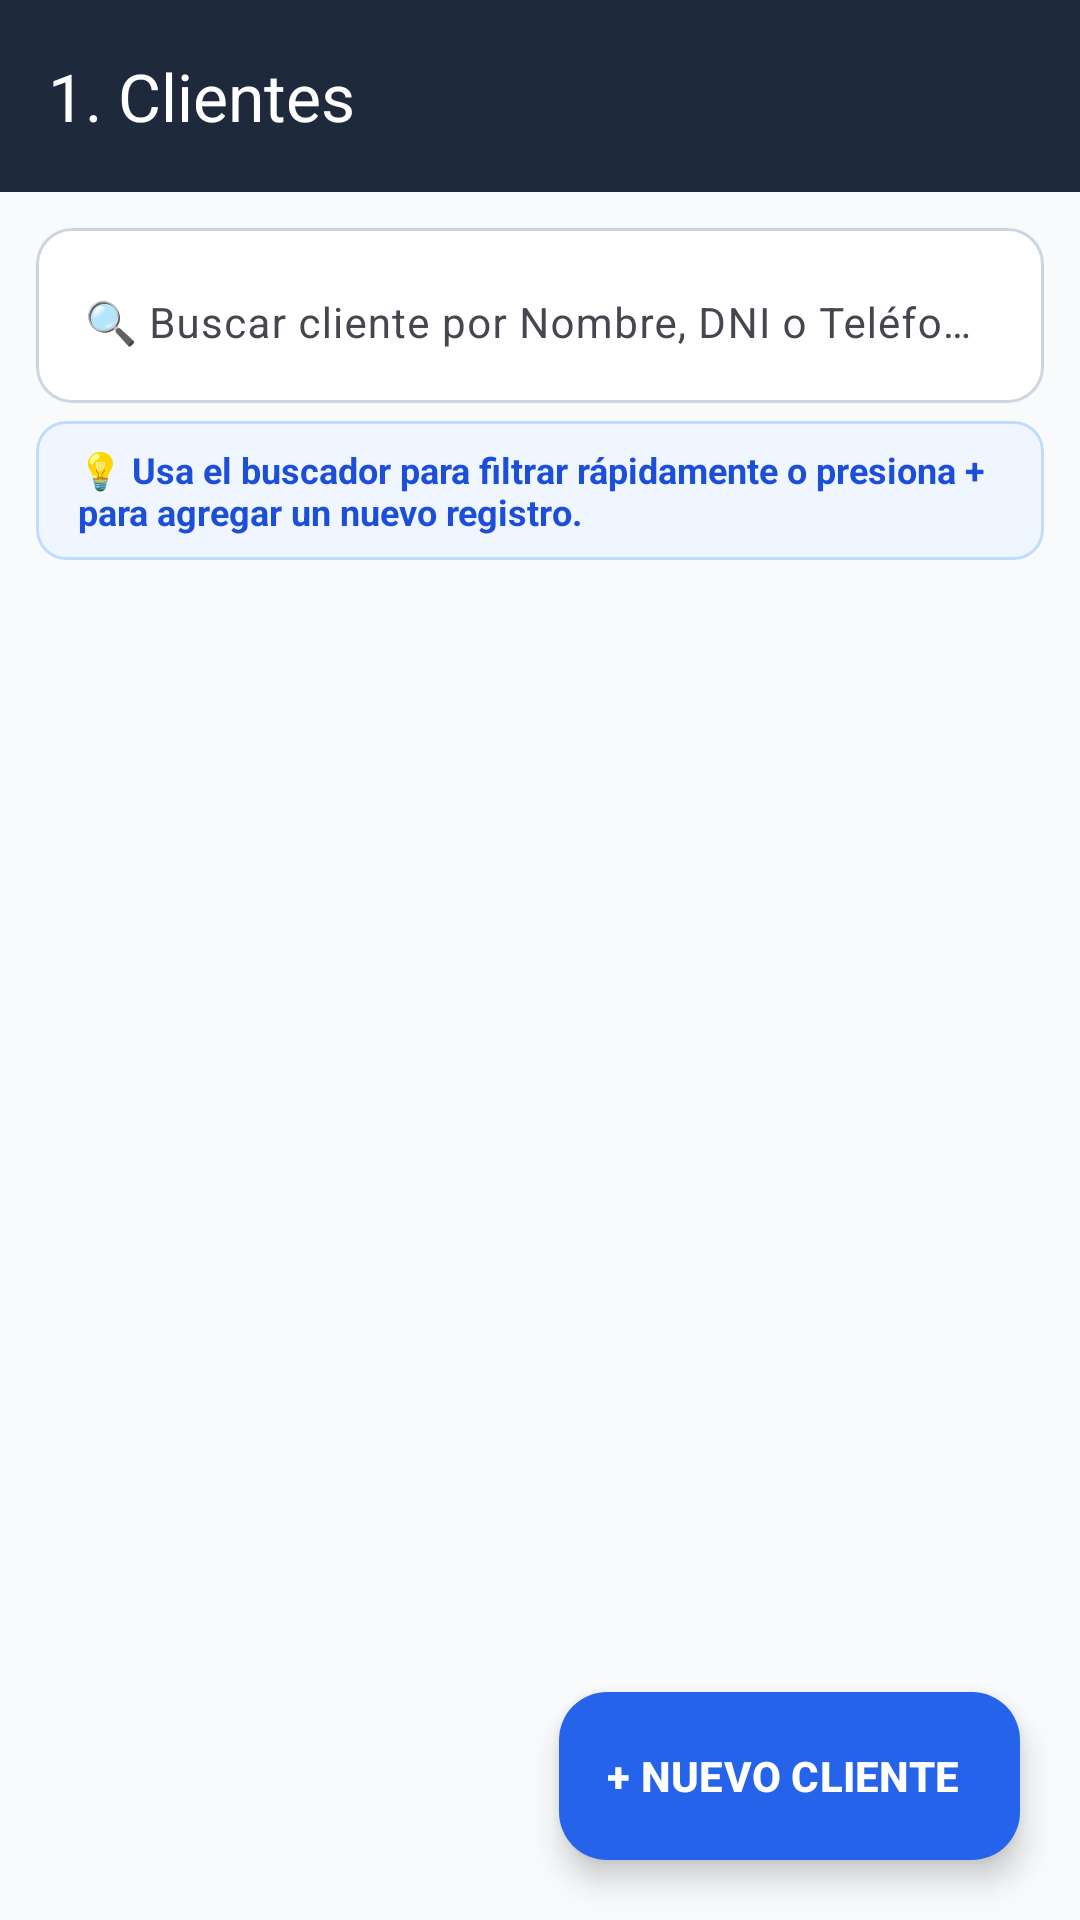

Here is an Android app screen rendered from its layout file. Give the layout XML and the strings, colors and styles it references.
<!-- AndroidManifest.xml: application theme Theme.Automotriz_Aplicacion -->
<!-- res/layout/activity_clientes.xml -->
<?xml version="1.0" encoding="utf-8"?>
<androidx.coordinatorlayout.widget.CoordinatorLayout
    xmlns:android="http://schemas.android.com/apk/res/android"
    xmlns:app="http://schemas.android.com/apk/res-auto"
    xmlns:tools="http://schemas.android.com/tools"
    android:layout_width="match_parent"
    android:layout_height="match_parent"
    android:background="@color/bg_main"
    tools:context=".ui.cliente.ClientesActivity">

    <com.google.android.material.appbar.AppBarLayout
        android:layout_width="match_parent"
        android:layout_height="wrap_content"
        android:background="#1E293B"
        app:elevation="2dp">

        <com.google.android.material.appbar.MaterialToolbar
            android:id="@+id/toolbar"
            android:layout_width="match_parent"
            android:layout_height="?attr/actionBarSize"
            app:title="@string/modulo_clientes"
            app:titleTextColor="#FFFFFF"
            app:navigationIcon="@drawable/ic_clientes"
            app:navigationIconTint="#FFFFFF" />

    </com.google.android.material.appbar.AppBarLayout>

    <LinearLayout
        android:layout_width="match_parent"
        android:layout_height="match_parent"
        android:orientation="vertical"
        app:layout_behavior="@string/appbar_scrolling_view_behavior">

        
        <com.google.android.material.card.MaterialCardView
            android:layout_width="match_parent"
            android:layout_height="wrap_content"
            android:layout_marginHorizontal="12dp"
            android:layout_marginTop="12dp"
            android:layout_marginBottom="6dp"
            app:cardCornerRadius="12dp"
            app:cardElevation="1dp"
            app:cardBackgroundColor="#FFFFFF"
            app:strokeWidth="1dp"
            app:strokeColor="#CBD5E1">

            <com.google.android.material.textfield.TextInputLayout
                android:id="@+id/tilSearch"
                style="@style/Widget.Material3.TextInputLayout.OutlinedBox"
                android:layout_width="match_parent"
                android:layout_height="wrap_content"
                android:hint="@string/buscar_cliente_hint"
                app:hintTextColor="#64748B"
                app:startIconDrawable="@drawable/ic_search"
                app:startIconTint="#2563EB"
                app:endIconMode="clear_text"
                app:endIconTint="#64748B"
                app:boxStrokeWidth="0dp"
                app:boxStrokeWidthFocused="0dp">

                <com.google.android.material.textfield.TextInputEditText
                    android:id="@+id/etSearch"
                    android:layout_width="match_parent"
                    android:layout_height="wrap_content"
                    android:textSize="14sp"
                    android:textColor="#0F172A"
                    android:imeOptions="actionSearch"
                    android:inputType="text" />

            </com.google.android.material.textfield.TextInputLayout>

        </com.google.android.material.card.MaterialCardView>

        
        <com.google.android.material.card.MaterialCardView
            android:layout_width="match_parent"
            android:layout_height="wrap_content"
            android:layout_marginHorizontal="12dp"
            android:layout_marginBottom="8dp"
            app:cardCornerRadius="10dp"
            app:cardBackgroundColor="#EFF6FF"
            app:strokeWidth="1dp"
            app:strokeColor="#BFDBFE">

            <TextView
                android:layout_width="match_parent"
                android:layout_height="wrap_content"
                android:paddingHorizontal="14dp"
                android:paddingVertical="8dp"
                android:text="@string/instruccion_modulo"
                android:textColor="#1D4ED8"
                android:textSize="12sp"
                android:textStyle="bold" />

        </com.google.android.material.card.MaterialCardView>

        <FrameLayout
            android:layout_width="match_parent"
            android:layout_height="match_parent">

            <androidx.recyclerview.widget.RecyclerView
                android:id="@+id/rvClientes"
                android:layout_width="match_parent"
                android:layout_height="match_parent"
                android:clipToPadding="false"
                android:paddingBottom="88dp"
                android:paddingTop="4dp"
                tools:listitem="@layout/item_cliente" />

            <TextView
                android:id="@+id/tvEmptyState"
                android:layout_width="wrap_content"
                android:layout_height="wrap_content"
                android:layout_gravity="center"
                android:text="@string/sin_resultados"
                android:textSize="15sp"
                android:textColor="#64748B"
                android:gravity="center"
                android:padding="24dp"
                android:visibility="gone" />

        </FrameLayout>

    </LinearLayout>

    <com.google.android.material.floatingactionbutton.ExtendedFloatingActionButton
        android:id="@+id/fabAddCliente"
        android:layout_width="wrap_content"
        android:layout_height="wrap_content"
        android:layout_gravity="bottom|end"
        android:layout_margin="20dp"
        android:text="@string/btn_agregar_cliente"
        android:textColor="#FFFFFF"
        android:textStyle="bold"
        app:icon="@drawable/ic_add"
        app:iconTint="#FFFFFF"
        app:backgroundTint="#2563EB" />

</androidx.coordinatorlayout.widget.CoordinatorLayout>
<!-- res/layout/item_cliente.xml (included above) -->
<?xml version="1.0" encoding="utf-8"?>
<com.google.android.material.card.MaterialCardView
    xmlns:android="http://schemas.android.com/apk/res/android"
    xmlns:app="http://schemas.android.com/apk/res-auto"
    xmlns:tools="http://schemas.android.com/tools"
    android:layout_width="match_parent"
    android:layout_height="wrap_content"
    android:layout_marginHorizontal="12dp"
    android:layout_marginVertical="6dp"
    app:cardCornerRadius="14dp"
    app:cardElevation="2dp"
    app:cardBackgroundColor="#FFFFFF"
    app:strokeWidth="1dp"
    app:strokeColor="#E2E8F0">

    <LinearLayout
        android:layout_width="match_parent"
        android:layout_height="wrap_content"
        android:orientation="horizontal"
        android:padding="16dp"
        android:gravity="center_vertical">

        <ImageView
            android:layout_width="48dp"
            android:layout_height="48dp"
            android:padding="10dp"
            android:background="@drawable/bg_action_circle_edit"
            android:src="@drawable/ic_clientes"
            android:contentDescription="@string/modulo_clientes"
            app:tint="#2563EB" />

        <LinearLayout
            android:layout_width="0dp"
            android:layout_height="wrap_content"
            android:layout_weight="1"
            android:orientation="vertical"
            android:layout_marginStart="16dp">

            <TextView
                android:id="@+id/tvNombre"
                android:layout_width="wrap_content"
                android:layout_height="wrap_content"
                android:textSize="17sp"
                android:textStyle="bold"
                android:textColor="#0F172A"
                tools:text="Juan Pérez" />

            <TextView
                android:id="@+id/tvDni"
                android:layout_width="wrap_content"
                android:layout_height="wrap_content"
                android:textSize="13sp"
                android:textColor="#64748B"
                android:layout_marginTop="3dp"
                tools:text="📄 DNI: 12345678" />

            <TextView
                android:id="@+id/tvTelefono"
                android:layout_width="wrap_content"
                android:layout_height="wrap_content"
                android:textSize="13sp"
                android:textColor="#2563EB"
                android:textStyle="bold"
                android:layout_marginTop="2dp"
                tools:text="📞 Teléfono: 987654321" />

        </LinearLayout>

        <ImageButton
            android:id="@+id/btnEdit"
            android:layout_width="40dp"
            android:layout_height="40dp"
            android:padding="9dp"
            android:background="@drawable/bg_action_circle_edit"
            android:src="@drawable/ic_edit"
            android:contentDescription="@string/editar"
            app:tint="#2563EB" />

        <ImageButton
            android:id="@+id/btnDelete"
            android:layout_width="40dp"
            android:layout_height="40dp"
            android:padding="9dp"
            android:layout_marginStart="8dp"
            android:background="@drawable/bg_action_circle_delete"
            android:src="@drawable/ic_delete"
            android:contentDescription="@string/eliminar"
            app:tint="#DC2626" />

    </LinearLayout>

</com.google.android.material.card.MaterialCardView>
<!-- resources referenced by this layout -->
<resources>
  <color name="bg_main">#F8FAFC</color>
  <!-- drawable bg_action_circle_delete (drawable) -->
  <?xml version="1.0" encoding="utf-8"?>
  <shape xmlns:android="http://schemas.android.com/apk/res/android"
      android:shape="oval">
      <solid android:color="#FEF2F2" />
      <stroke android:width="1dp" android:color="#FEE2E2" />
  </shape>
  <!-- drawable bg_action_circle_edit (drawable) -->
  <?xml version="1.0" encoding="utf-8"?>
  <shape xmlns:android="http://schemas.android.com/apk/res/android"
      android:shape="oval">
      <solid android:color="#EFF6FF" />
      <stroke android:width="1dp" android:color="#DBEAFE" />
  </shape>
  <string name="btn_agregar_cliente">+ NUEVO CLIENTE</string>
  <string name="buscar_cliente_hint">🔍 Buscar cliente por Nombre, DNI o Teléfono...</string>
  <string name="editar">Editar</string>
  <string name="eliminar">Eliminar</string>
  <string name="instruccion_modulo">💡 Usa el buscador para filtrar rápidamente o presiona + para agregar un nuevo registro.</string>
  <string name="modulo_clientes">1. Clientes</string>
  <string name="sin_resultados">No se encontraron resultados para la búsqueda actual</string>
  <style name="Theme.Automotriz_Aplicacion" parent="Base.Theme.Automotriz_Aplicacion" />
  <style name="Base.Theme.Automotriz_Aplicacion" parent="Theme.Material3.DayNight.NoActionBar">
          <item name="colorPrimary">@color/colorPrimary</item>
          <item name="colorOnPrimary">@color/white</item>
          <item name="colorSecondary">@color/colorSecondary</item>
          <item name="android:statusBarColor">@color/colorPrimaryDark</item>
          <item name="android:windowBackground">@color/bg_main</item>
          <item name="textInputStyle">@style/Widget.Material3.TextInputLayout.OutlinedBox</item>
      </style>
  <color name="colorPrimary">#1E293B</color>
  <color name="white">#FFFFFFFF</color>
  <color name="colorSecondary">#475569</color>
  <color name="colorPrimaryDark">#0F172A</color>
</resources>
